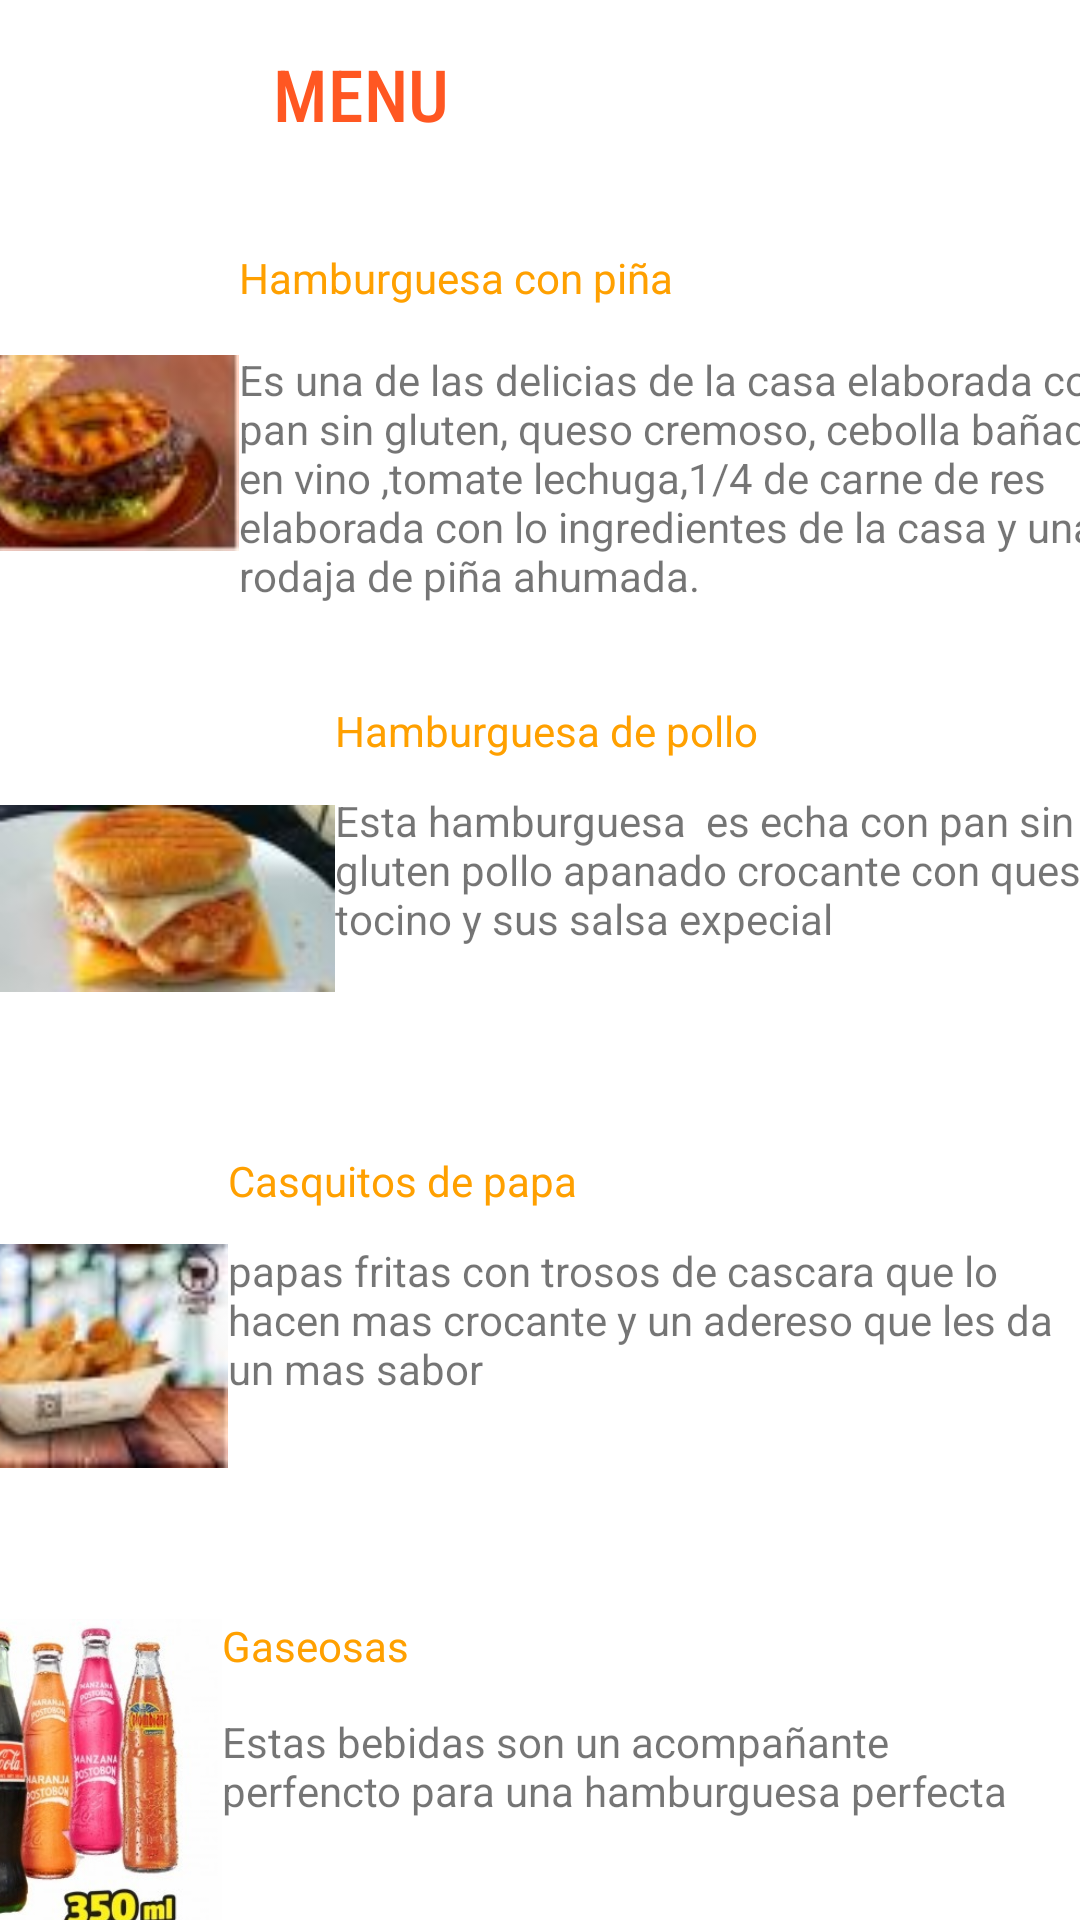

Reconstruct the res/layout file that produces this screen, plus the resources it refers to.
<!-- AndroidManifest.xml: application theme Theme.Reto1 -->
<!-- res/layout/activity_main2.xml -->
<?xml version="1.0" encoding="utf-8"?>
<androidx.constraintlayout.widget.ConstraintLayout xmlns:android="http://schemas.android.com/apk/res/android"
    xmlns:app="http://schemas.android.com/apk/res-auto"
    xmlns:tools="http://schemas.android.com/tools"
    android:layout_width="match_parent"
    android:layout_height="match_parent"
    tools:context=".MainActivity2">

    <TextView
        android:id="@+id/textView"
        android:layout_width="369dp"
        android:layout_height="44dp"
        android:layout_marginStart="4dp"
        android:layout_marginTop="40dp"
        android:layout_marginEnd="59dp"
        android:layout_marginBottom="16dp"
        android:fontFamily="sans-serif-condensed-medium"
        android:text="                            MENU"
        android:textAllCaps="false"
        android:textColor="@color/naranjadbz"
        android:textIsSelectable="false"
        android:textSize="24sp"
        app:layout_constraintBottom_toTopOf="@+id/linearLayout3"
        app:layout_constraintEnd_toEndOf="parent"
        app:layout_constraintHorizontal_bias="1.0"
        app:layout_constraintStart_toStartOf="parent"
        app:layout_constraintTop_toTopOf="parent" />

    <LinearLayout
        android:id="@+id/linearLayout3"
        android:layout_width="423dp"
        android:layout_height="136dp"
        android:layout_marginStart="16dp"
        android:layout_marginTop="8dp"
        android:layout_marginEnd="24dp"
        android:layout_marginBottom="12dp"
        android:orientation="horizontal"
        app:layout_constraintBottom_toTopOf="@+id/linearLayout4"
        app:layout_constraintEnd_toEndOf="parent"
        app:layout_constraintStart_toStartOf="parent"
        app:layout_constraintTop_toBottomOf="@+id/textView">

        <ImageView
            android:id="@+id/imageView5"
            android:layout_width="135dp"
            android:layout_height="match_parent"
            android:layout_weight="1"
            app:srcCompat="@drawable/hamburguesapina" />

        <LinearLayout
            android:layout_width="329dp"
            android:layout_height="match_parent"
            android:layout_weight="1"
            android:orientation="vertical">

            <TextView
                android:id="@+id/textView11"
                android:layout_width="match_parent"
                android:layout_height="34dp"
                android:text="Hamburguesa con piña"
                android:textColor="@color/amarilloprep" />

            <TextView
                android:id="@+id/textView12"
                android:layout_width="match_parent"
                android:layout_height="101dp"
                android:text="Es una de las delicias de la casa elaborada con pan sin gluten, queso cremoso, cebolla bañada en vino ,tomate lechuga,1/4 de carne de res elaborada con lo ingredientes de la casa y una rodaja de piña ahumada." />
        </LinearLayout>
    </LinearLayout>

    <LinearLayout
        android:id="@+id/linearLayout4"
        android:layout_width="440dp"
        android:layout_height="131dp"
        android:layout_marginTop="3dp"
        android:layout_marginEnd="36dp"
        android:layout_marginBottom="16dp"
        android:orientation="horizontal"
        app:layout_constraintBottom_toTopOf="@+id/linearLayout5"
        app:layout_constraintEnd_toEndOf="parent"
        app:layout_constraintHorizontal_bias="0.0"
        app:layout_constraintStart_toStartOf="parent"
        app:layout_constraintTop_toBottomOf="@+id/linearLayout3">

        <ImageView
            android:id="@+id/imageView6"
            android:layout_width="223dp"
            android:layout_height="match_parent"
            android:layout_weight="1"
            app:srcCompat="@drawable/hamburgesapollo" />

        <LinearLayout
            android:layout_width="match_parent"
            android:layout_height="match_parent"
            android:layout_weight="1"
            android:orientation="vertical">

            <TextView
                android:id="@+id/textView13"
                android:layout_width="match_parent"
                android:layout_height="30dp"
                android:text="Hamburguesa de pollo"
                android:textColor="@color/amarilloprep" />

            <TextView
                android:id="@+id/textView14"
                android:layout_width="286dp"
                android:layout_height="107dp"
                android:text="Esta hamburguesa  es echa con pan sin gluten pollo apanado crocante con queso y tocino y sus salsa expecial " />

        </LinearLayout>
    </LinearLayout>

    <LinearLayout
        android:id="@+id/linearLayout5"
        android:layout_width="423dp"
        android:layout_height="136dp"
        android:layout_marginStart="16dp"
        android:layout_marginTop="3dp"
        android:layout_marginEnd="24dp"
        android:layout_marginBottom="16dp"
        android:orientation="horizontal"
        app:layout_constraintBottom_toTopOf="@+id/linearLayout7"
        app:layout_constraintEnd_toEndOf="parent"
        app:layout_constraintStart_toStartOf="parent"
        app:layout_constraintTop_toBottomOf="@+id/linearLayout4">

        <ImageView
            android:id="@+id/imageView9"
            android:layout_width="111dp"
            android:layout_height="match_parent"
            app:srcCompat="@drawable/casquitos" />

        <LinearLayout
            android:layout_width="match_parent"
            android:layout_height="match_parent"
            android:layout_weight="1"
            android:orientation="vertical">

            <TextView
                android:id="@+id/textView20"
                android:layout_width="match_parent"
                android:layout_height="30dp"
                android:text="Casquitos de papa "
                android:textColor="@color/amarilloprep" />

            <TextView
                android:id="@+id/textView21"
                android:layout_width="288dp"
                android:layout_height="100dp"
                android:text="papas fritas con trosos de cascara que lo hacen mas crocante y un adereso que les da un mas sabor " />

        </LinearLayout>
    </LinearLayout>

    <LinearLayout
        android:id="@+id/linearLayout7"
        android:layout_width="423dp"
        android:layout_height="110dp"
        android:layout_marginStart="16dp"
        android:layout_marginTop="3dp"
        android:layout_marginEnd="24dp"
        android:layout_marginBottom="16dp"
        android:orientation="horizontal"
        app:layout_constraintBottom_toBottomOf="parent"
        app:layout_constraintEnd_toEndOf="parent"
        app:layout_constraintStart_toStartOf="parent"
        app:layout_constraintTop_toBottomOf="@+id/linearLayout5">

        <ImageView
            android:id="@+id/imageView10"
            android:layout_width="218dp"
            android:layout_height="wrap_content"
            android:layout_weight="1"
            app:srcCompat="@drawable/liquidos" />

        <LinearLayout
            android:layout_width="match_parent"
            android:layout_height="match_parent"
            android:layout_weight="1"
            android:orientation="vertical">

            <TextView
                android:id="@+id/textView22"
                android:layout_width="match_parent"
                android:layout_height="32dp"
                android:text="Gaseosas "
                android:textColor="@color/amarilloprep" />

            <TextView
                android:id="@+id/textView23"
                android:layout_width="285dp"
                android:layout_height="71dp"
                android:text="Estas bebidas son un acompañante perfencto para una hamburguesa perfecta" />
        </LinearLayout>
    </LinearLayout>


</androidx.constraintlayout.widget.ConstraintLayout>
<!-- resources referenced by this layout -->
<resources>
  <color name="amarilloprep">#FFA000</color>
  <color name="naranjadbz">#FF5722</color>
  <!-- drawable casquitos: jpg bitmap (drawable-v24, 3330 bytes) -->
  <!-- drawable hamburgesapollo: jpg bitmap (drawable-v24, 2322 bytes) -->
  <!-- drawable hamburguesapina: jpg bitmap (drawable-v24, 2594 bytes) -->
  <!-- drawable liquidos: jpg bitmap (drawable-v24, 29680 bytes) -->
  <style name="Theme.Reto1" parent="Theme.MaterialComponents.DayNight.DarkActionBar">
          
          <item name="colorPrimary">@color/naranjadbz</item>
          <item name="colorPrimaryVariant">@color/amarilloprep</item>
          <item name="colorOnPrimary">@color/white</item>
          
          <item name="colorSecondary">@color/teal_200</item>
          <item name="colorSecondaryVariant">@color/teal_700</item>
          <item name="colorOnSecondary">@color/black</item>
          
          <item name="android:statusBarColor" tools:targetApi="l">?attr/colorPrimaryVariant</item>
          
      </style>
  <color name="white">#FFFFFFFF</color>
  <color name="teal_200">#FF03DAC5</color>
  <color name="teal_700">#FF018786</color>
  <color name="black">#FF000000</color>
</resources>
